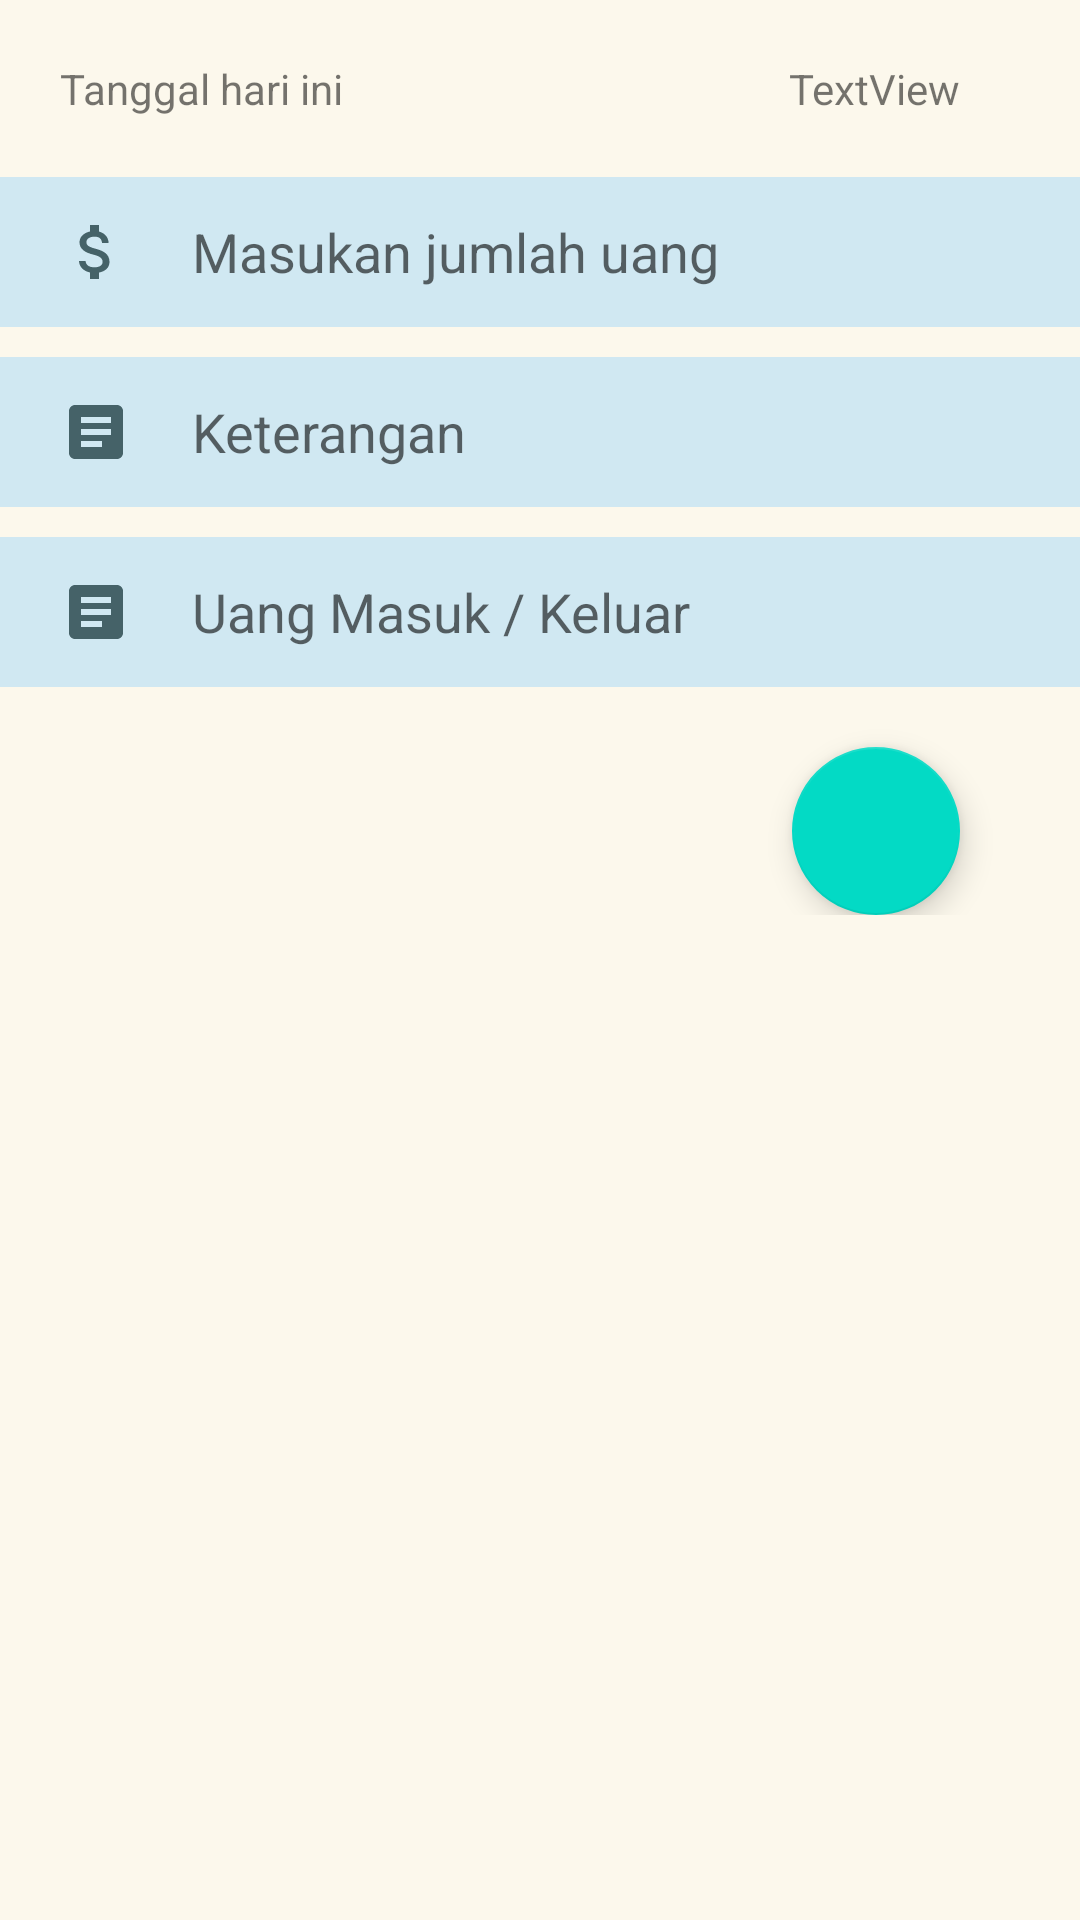

Android layout source for this screen:
<!-- AndroidManifest.xml: application theme Theme.Keuangan -->
<!-- res/layout/activity_home.xml -->
<?xml version="1.0" encoding="utf-8"?>
<RelativeLayout xmlns:android="http://schemas.android.com/apk/res/android"
    xmlns:app="http://schemas.android.com/apk/res-auto"
    xmlns:tools="http://schemas.android.com/tools"
    android:layout_width="match_parent"
    android:layout_height="match_parent"
    android:background="#fcf8ec"
    tools:context=".HomeActivity">

    <RelativeLayout
        android:id="@+id/rl_inputUang"
        android:layout_width="wrap_content"
        android:layout_height="wrap_content">

        <TextView
            android:id="@+id/tv_username"
            android:layout_alignParentRight="true"
            android:layout_marginRight="40dp"
            android:layout_marginTop="20dp"
            android:layout_width="wrap_content"
            android:layout_height="wrap_content"
            android:text="TextView" />

        <TextView
            android:id="@+id/tv_date_today"
            android:text="Tanggal hari ini"
            android:layout_alignParentLeft="true"
            android:layout_marginTop="20dp"
            android:layout_marginLeft="20dp"
            android:layout_width="wrap_content"
            android:layout_height="wrap_content"/>

        <LinearLayout
            android:layout_marginTop="20dp"
            android:layout_below="@+id/tv_username"
            android:id="@+id/ll_input"
            android:layout_width="match_parent"
            android:layout_height="wrap_content"
            android:orientation="vertical">
            <EditText
                android:id="@+id/et_nominal"
                android:drawableLeft="@drawable/ic_baseline_attach_money_24"
                android:drawablePadding="20dp"
                android:background="@drawable/sp_rectangle_form"
                android:hint="Masukan jumlah uang"
                android:inputType="numberDecimal"
                android:paddingLeft="20dp"
                android:layout_marginBottom="10dp"
                android:layout_width="match_parent"
                android:layout_height="50dp"/>

            <EditText
                android:id="@+id/et_keterangan"
                android:drawableLeft="@drawable/ic_baseline_article_24"
                android:drawablePadding="20dp"
                android:paddingLeft="20dp"
                android:background="@drawable/sp_rectangle_form"
                android:hint="Keterangan"
                android:layout_marginBottom="10dp"
                android:inputType="text"
                android:layout_width="match_parent"
                android:layout_height="50dp"/>

            <EditText
                android:id="@+id/et_jenis"
                android:drawableLeft="@drawable/ic_baseline_article_24"
                android:drawablePadding="20dp"
                android:paddingLeft="20dp"
                android:background="@drawable/sp_rectangle_form"
                android:hint="Uang Masuk / Keluar"
                android:inputType="text"
                android:layout_width="match_parent"
                android:layout_height="50dp"/>
        </LinearLayout>





























        <com.google.android.material.floatingactionbutton.FloatingActionButton
            android:id="@+id/fab_add"
            android:layout_below="@+id/ll_input"
            android:layout_alignParentRight="true"
            android:layout_marginRight="40dp"
            android:layout_marginTop="20dp"
            android:src="@drawable/ic_baseline_add_24"
            android:layout_width="wrap_content"
            android:layout_height="wrap_content"/>
    </RelativeLayout>

    <RelativeLayout
        android:layout_marginTop="40dp"
        android:layout_below="@+id/rl_inputUang"
        android:layout_width="wrap_content"
        android:layout_height="wrap_content">
        <androidx.recyclerview.widget.RecyclerView
            android:id="@+id/rv_view"
            android:layout_width="match_parent"
            android:layout_height="wrap_content"/>
    </RelativeLayout>
</RelativeLayout>
<!-- resources referenced by this layout -->
<resources>
  <!-- drawable ic_baseline_article_24 (drawable) -->
  <vector android:height="24dp" android:tint="#456268"
      android:viewportHeight="24" android:viewportWidth="24"
      android:width="24dp" xmlns:android="http://schemas.android.com/apk/res/android">
      <path android:fillColor="@android:color/white" android:pathData="M19,3L5,3c-1.1,0 -2,0.9 -2,2v14c0,1.1 0.9,2 2,2h14c1.1,0 2,-0.9 2,-2L21,5c0,-1.1 -0.9,-2 -2,-2zM14,17L7,17v-2h7v2zM17,13L7,13v-2h10v2zM17,9L7,9L7,7h10v2z"/>
  </vector>
  <!-- drawable ic_baseline_attach_money_24 (drawable) -->
  <vector android:height="24dp" android:tint="#456268"
      android:viewportHeight="24" android:viewportWidth="24"
      android:width="24dp" xmlns:android="http://schemas.android.com/apk/res/android">
      <path android:fillColor="@android:color/white" android:pathData="M11.8,10.9c-2.27,-0.59 -3,-1.2 -3,-2.15 0,-1.09 1.01,-1.85 2.7,-1.85 1.78,0 2.44,0.85 2.5,2.1h2.21c-0.07,-1.72 -1.12,-3.3 -3.21,-3.81V3h-3v2.16c-1.94,0.42 -3.5,1.68 -3.5,3.61 0,2.31 1.91,3.46 4.7,4.13 2.5,0.6 3,1.48 3,2.41 0,0.69 -0.49,1.79 -2.7,1.79 -2.06,0 -2.87,-0.92 -2.98,-2.1h-2.2c0.12,2.19 1.76,3.42 3.68,3.83V21h3v-2.15c1.95,-0.37 3.5,-1.5 3.5,-3.55 0,-2.84 -2.43,-3.81 -4.7,-4.4z"/>
  </vector>
  <!-- drawable sp_rectangle_form (drawable) -->
  <?xml version="1.0" encoding="utf-8"?>
  <shape xmlns:android="http://schemas.android.com/apk/res/android"
      android:shape="rectangle">
  
      <solid android:color="#d0e8f2"/>
  
  </shape>
  <style name="Theme.Keuangan" parent="Theme.MaterialComponents.DayNight.NoActionBar">
          
          <item name="colorPrimary">@color/purple_500</item>
          <item name="colorPrimaryVariant">@color/purple_700</item>
          <item name="colorOnPrimary">@color/white</item>
          
          <item name="colorSecondary">@color/teal_200</item>
          <item name="colorSecondaryVariant">@color/teal_700</item>
          <item name="colorOnSecondary">@color/black</item>
          
          <item name="android:statusBarColor" tools:targetApi="l">?attr/colorPrimaryVariant</item>
          
      </style>
  <color name="purple_500">#d0e8f2</color>
  <color name="purple_700">#FF3700B3</color>
  <color name="white">#FFFFFFFF</color>
  <color name="teal_200">#FF03DAC5</color>
  <color name="teal_700">#FF018786</color>
  <color name="black">#FF000000</color>
</resources>
